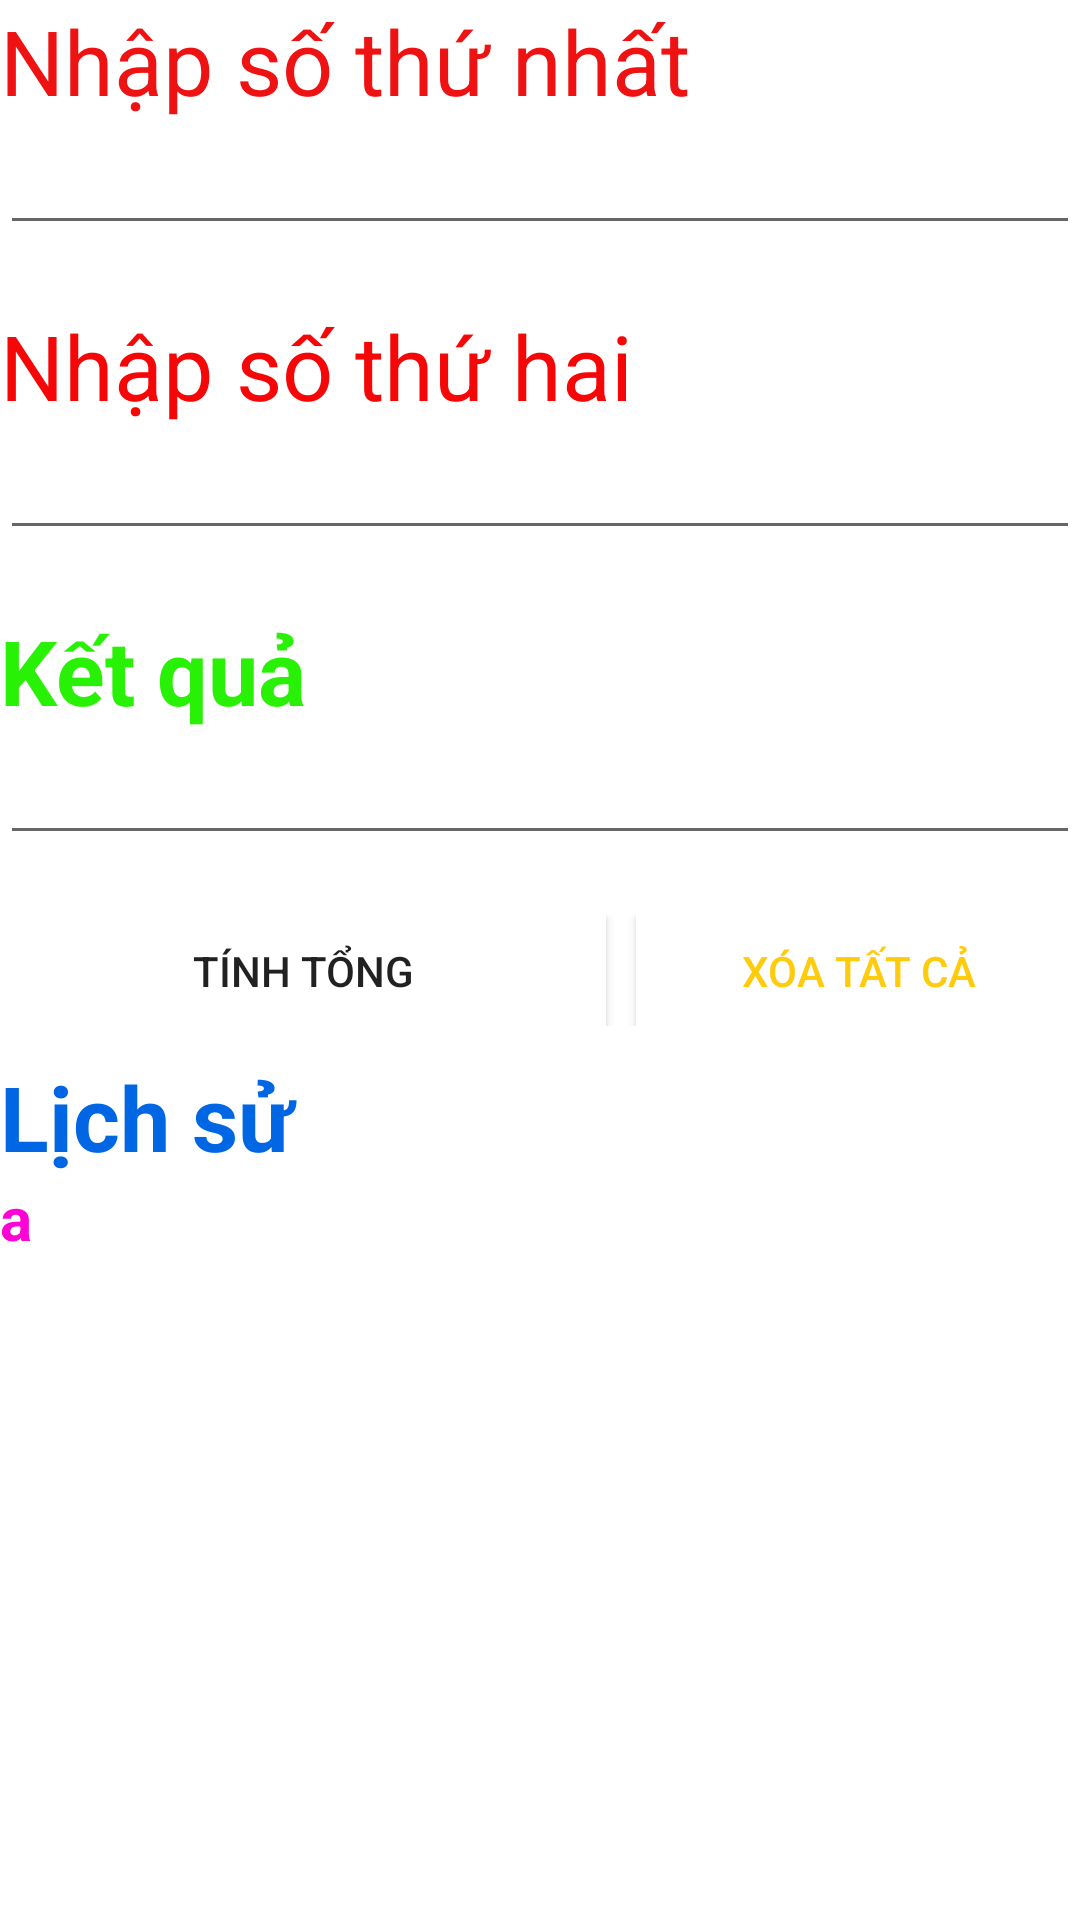

This screen was rendered from an Android layout file. Write that file and the resources it references.
<!-- AndroidManifest.xml: application theme Theme.Thuchanhcuoiki -->
<!-- res/layout/activity_pheptinh.xml -->
<?xml version="1.0" encoding="utf-8"?>
<LinearLayout xmlns:android="http://schemas.android.com/apk/res/android"
    xmlns:app="http://schemas.android.com/apk/res-auto"
    xmlns:tools="http://schemas.android.com/tools"
    android:layout_width="match_parent"
    android:layout_height="match_parent"
    android:orientation="vertical"
    app:layoutDescription="@xml/activity_pheptinh_scene"
    tools:context=".pheptinh">

    <TextView
        android:id="@+id/textView"
        android:layout_width="match_parent"
        android:layout_height="wrap_content"
        android:text="Nhập số thứ nhất"
        android:textColor="#EF1212"
        android:textSize="30sp" />

    <EditText
        android:id="@+id/edita"
        android:layout_width="match_parent"
        android:layout_height="wrap_content"
        android:ems="10"
        android:inputType="number"
        android:layout_marginBottom="20sp"/>

    <TextView
        android:id="@+id/textView1"
        android:layout_width="match_parent"
        android:layout_height="wrap_content"
        android:text="Nhập số thứ hai"
        android:textColor="#F60707"
        android:textSize="30sp" />

    <EditText
        android:id="@+id/editb"
        android:layout_width="match_parent"
        android:layout_height="wrap_content"
        android:ems="10"
        android:inputType="number"
        android:layout_marginBottom="20sp"/>

    <TextView
        android:id="@+id/textView2"
        android:layout_width="match_parent"
        android:layout_height="wrap_content"
        android:text="Kết quả"
        android:textStyle="bold"
        android:textColor="#29F106"
        android:textSize="30sp" />
    <EditText
        android:id="@+id/ketqua"
        android:layout_width="match_parent"
        android:layout_height="wrap_content"
        android:ems="10"
        android:inputType="number"
        android:layout_marginBottom="20sp"/>

    <LinearLayout
        android:layout_width="match_parent"
        android:layout_height="37dp"
        android:orientation="horizontal"
        android:layout_marginBottom="10dp">

        <Button
            android:id="@+id/tinhtong"
            android:layout_width="142dp"
            android:layout_height="wrap_content"
            android:layout_weight="1"
            android:background="#ffffff"
            android:text="Tính tổng"
            android:layout_marginRight="10dp"/>
        <Button
            android:id="@+id/clear"
            android:layout_width="wrap_content"
            android:layout_height="wrap_content"
            android:layout_weight="1"
            android:textColor="#FFCB0D"
            android:background="#ffffff"
            android:text="Xóa tất cả" />
    </LinearLayout>
    <TextView
        android:id="@+id/textView3"
        android:layout_width="match_parent"
        android:layout_height="wrap_content"
        android:text="Lịch sử"
        android:textStyle="bold"
        android:textColor="#0066E3"
        android:textSize="30sp" />
    <TextView
        android:id="@+id/lichsu"
        android:layout_width="match_parent"
        android:layout_height="wrap_content"
        android:text="a"
        android:inputType="textMultiLine"
        android:textStyle="bold"
        android:textColor="#FF02D5"
        android:textSize="20sp" />
</LinearLayout>
<!-- resources referenced by this layout -->
<resources>
  <style name="Theme.Thuchanhcuoiki" parent="Theme.MaterialComponents.DayNight.DarkActionBar">
          
          <item name="colorPrimary">@color/purple_500</item>
          <item name="colorPrimaryVariant">@color/purple_700</item>
          <item name="colorOnPrimary">@color/white</item>
          
          <item name="colorSecondary">@color/teal_200</item>
          <item name="colorSecondaryVariant">@color/teal_700</item>
          <item name="colorOnSecondary">@color/black</item>
          
          <item name="android:statusBarColor" tools:targetApi="l">?attr/colorPrimaryVariant</item>
          
      </style>
  <!-- not gathered from this repository: default colours our renderer supplied (Android Studio template values) -->
  <color name="purple_500">#FF6200EE</color>
  <color name="purple_700">#FF3700B3</color>
  <color name="teal_200">#FF03DAC5</color>
  <color name="teal_700">#FF018786</color>
  <color name="black">#FF000000</color>
  <color name="white">#FFFFFFFF</color>
</resources>
